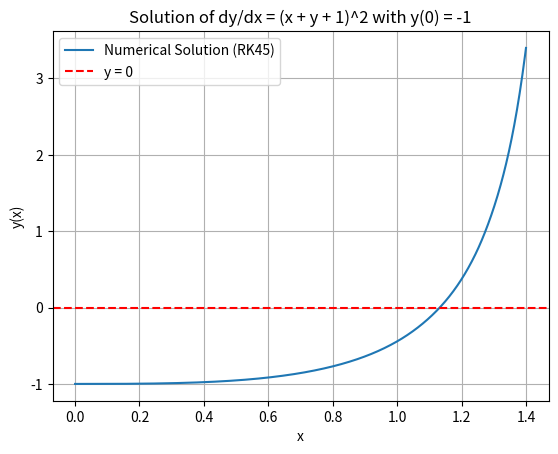

Python code for this plot:
from scipy.integrate import solve_ivp
import numpy as np
import matplotlib.pyplot as plt

# Define the ODE
def dy_dx(x, y):
    return (x + y + 1)**2

# Initial conditions
x0 = 0
y0 = -1

# Define the target range
a = 0
b = 1.4
target_y = 0    
# Solve the ODE
sol = solve_ivp(dy_dx, [a, b], [y0], method='RK45', dense_output=True)

# Extract the solution
x_vals = np.linspace(a, b, 1000)
y_vals = sol.sol(x_vals)[0]

# Plot the solution
plt.plot(x_vals, y_vals, label='Numerical Solution (RK45)')
plt.axhline(y=0, color='r', linestyle='--', label='y = 0')
plt.xlabel('x')
plt.ylabel('y(x)')
plt.title('Solution of dy/dx = (x + y + 1)^2 with y(0) = -1')
plt.legend()
plt.grid(True)
plt.show()

# Find the x where y crosses 0
# Using interpolation
from scipy.interpolate import interp1d

f_interp = interp1d(y_vals, x_vals, kind='linear', fill_value="extrapolate")
x_target = f_interp(target_y)
print(f"The value of x where y(x) ≈ {target_y} is approximately x = {x_target:.4f}")
